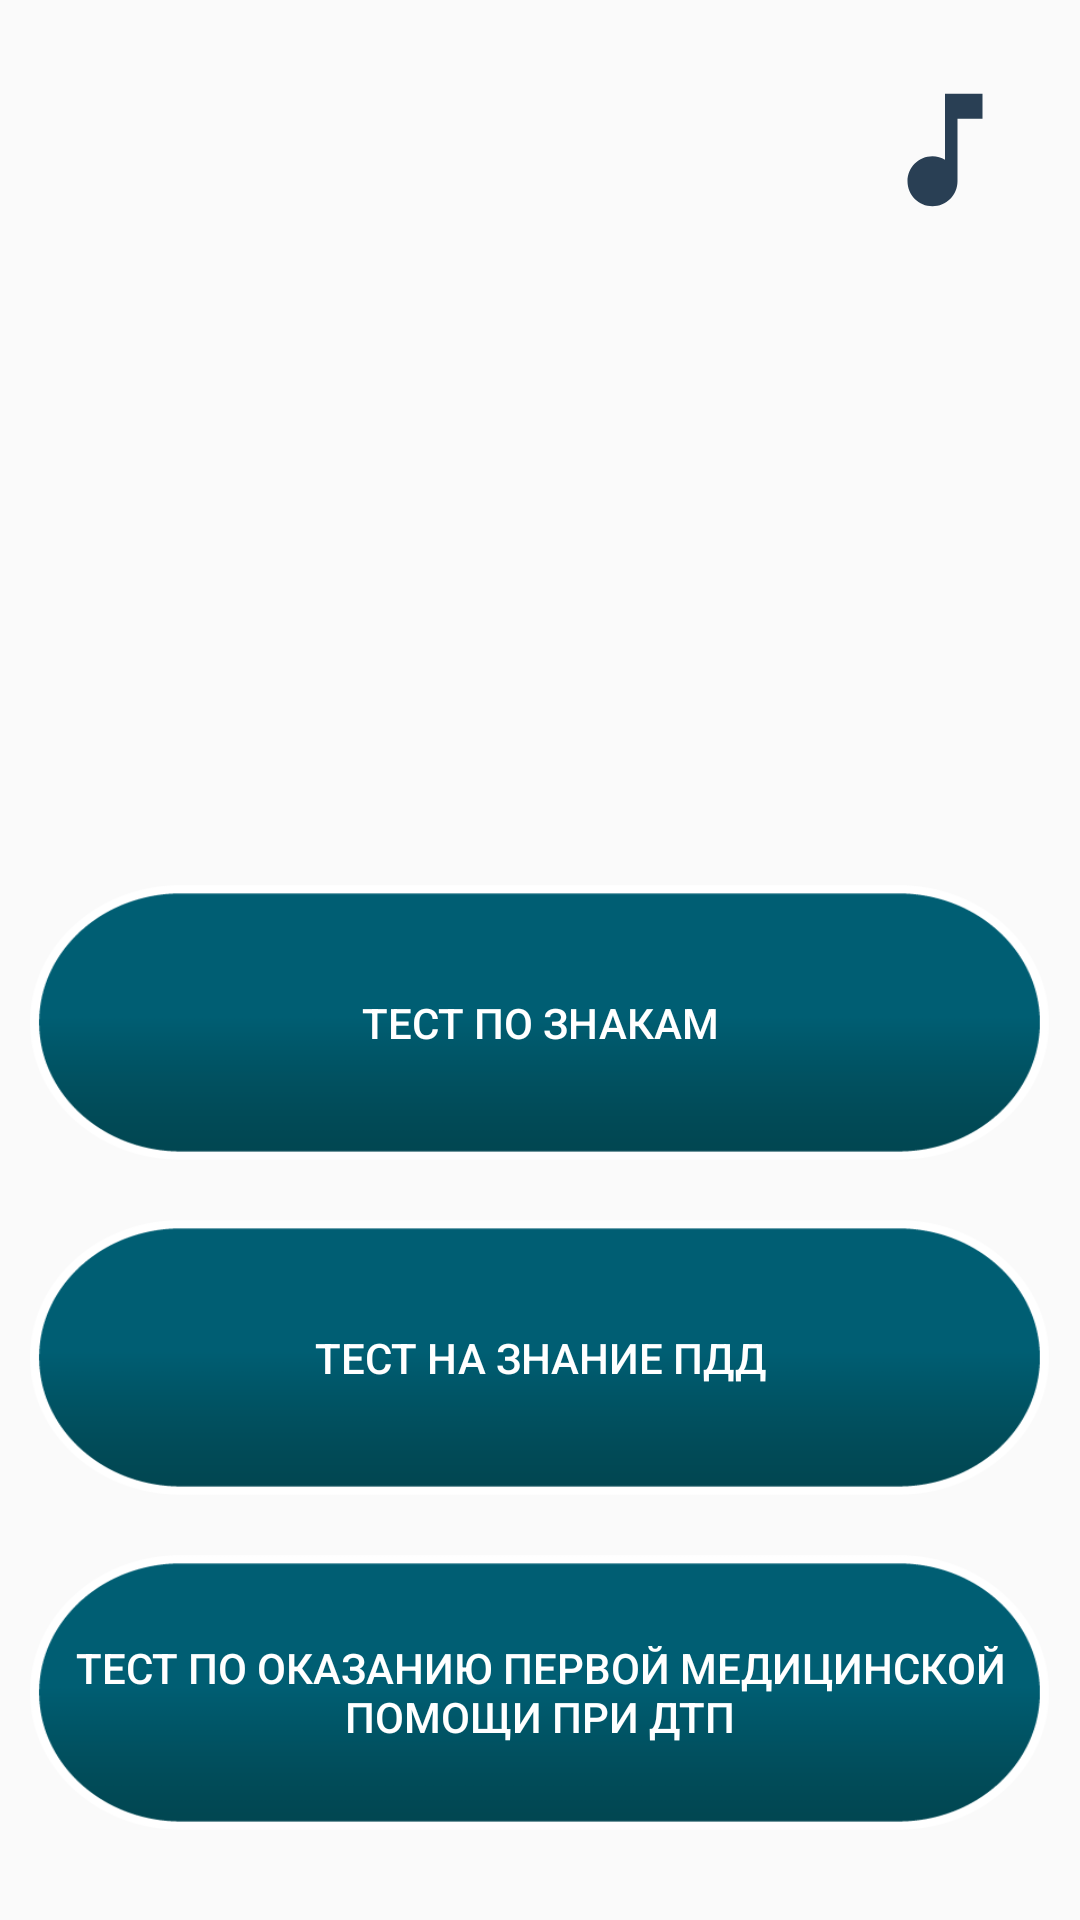

Layout XML and referenced resources for this Android screen:
<!-- AndroidManifest.xml: application theme AppTheme -->
<!-- res/layout/new_activity_main.xml -->
<?xml version="1.0" encoding="utf-8"?>
<LinearLayout
    xmlns:android="http://schemas.android.com/apk/res/android"
    xmlns:tools="http://schemas.android.com/tools"
    android:layout_width="match_parent"
    android:layout_height="match_parent"
    android:orientation="vertical"
    android:background="@drawable/main_menu">

    

   

    <Button
        android:id="@+id/music"
        android:layout_width="50dp"
        android:layout_height="50dp"
        android:layout_gravity="right"
        android:layout_marginTop="25dp"
        android:layout_marginEnd="20dp"
        android:background="@drawable/music_on"
        tools:ignore="RtlHardcoded" />
    
    <Button
        android:id="@+id/signs_quiz"
        android:layout_width="340dp"
        android:layout_height="100dp"
        android:layout_weight="1"
        android:text="Тест по знакам"
        android:textColor="#ffff"
        android:layout_gravity="center"
        android:background="@drawable/main_menu_button"
        android:layout_marginTop="220sp"/>

    <Button
        android:id="@+id/traffic_reg_quiz"
        android:layout_width="340dp"
        android:layout_height="100dp"
        android:layout_weight="1"
        android:text="Тест на знание ПДД"
        android:textColor="#ffff"
        android:layout_gravity="center"
        android:background="@drawable/main_menu_button"
        android:layout_marginTop="20sp"/>

    <Button
        android:id="@+id/first_aid"
        android:layout_width="340dp"
        android:layout_height="100dp"
        android:layout_weight="1"
        android:text="Тест по оказанию первой медицинской помощи при ДТП"
        android:textColor="#ffff"
        android:layout_gravity="center"
        android:background="@drawable/main_menu_button"
        android:layout_marginTop="20sp"
        android:layout_marginBottom="30sp"/>


</LinearLayout>
<!-- resources referenced by this layout -->
<resources>
  <!-- drawable main_menu_button: png bitmap (drawable, 7989 bytes) -->
  <!-- drawable music_on (drawable) -->
  <vector android:height="24dp" android:tint="#293F54"
      android:viewportHeight="24" android:viewportWidth="24"
      android:width="24dp" xmlns:android="http://schemas.android.com/apk/res/android">
      <path android:fillColor="@android:color/white" android:pathData="M12,3v10.55c-0.59,-0.34 -1.27,-0.55 -2,-0.55 -2.21,0 -4,1.79 -4,4s1.79,4 4,4 4,-1.79 4,-4V7h4V3h-6z"/>
  </vector>
  <style name="AppTheme" parent="@style/Theme.AppCompat.Light.NoActionBar">
          
          <item name="colorPrimary">#3D5E73</item>
          <item name="colorPrimaryDark">#3D5E73</item>
          <item name="colorAccent">@color/colorAccent</item>
      </style>
  <!-- not gathered from this repository: default colours our renderer supplied (Android Studio template values) -->
  <color name="colorAccent">#FF03DAC5</color>
</resources>
